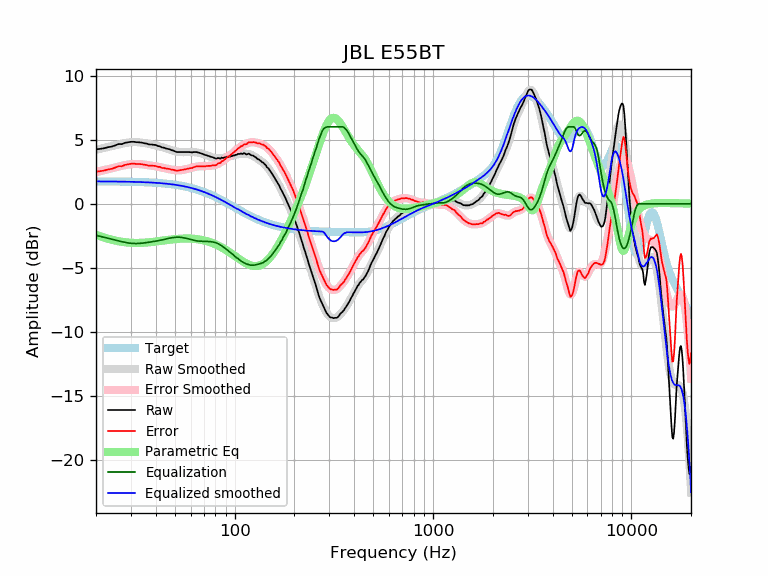

The table this chart was drawn from, first rows:
frequency, raw, error, smoothed, error_smoothed, equalization, parametric_eq, equalized_raw, equalized_smoothed, target
20, 4.24, 2.50, 4.21, 2.47, -2.47, -2.43, 1.77, 1.74, 1.74
21, 4.28, 2.54, 4.29, 2.55, -2.55, -2.55, 1.74, 1.74, 1.74
22, 4.33, 2.59, 4.36, 2.62, -2.62, -2.65, 1.71, 1.74, 1.74
23, 4.41, 2.67, 4.43, 2.69, -2.69, -2.73, 1.72, 1.74, 1.74
24, 4.46, 2.73, 4.50, 2.76, -2.76, -2.81, 1.70, 1.74, 1.74
25, 4.55, 2.82, 4.57, 2.83, -2.83, -2.88, 1.72, 1.73, 1.73
26, 4.66, 2.93, 4.63, 2.90, -2.90, -2.93, 1.76, 1.73, 1.73
27, 4.65, 2.93, 4.69, 2.96, -2.96, -2.97, 1.69, 1.73, 1.73
28, 4.75, 3.03, 4.74, 3.01, -3.01, -3.01, 1.74, 1.72, 1.72
29, 4.79, 3.08, 4.77, 3.06, -3.06, -3.03, 1.74, 1.72, 1.72
30, 4.83, 3.12, 4.80, 3.09, -3.09, -3.05, 1.75, 1.71, 1.71
31, 4.83, 3.13, 4.81, 3.10, -3.10, -3.06, 1.73, 1.71, 1.71
32, 4.80, 3.10, 4.81, 3.10, -3.10, -3.06, 1.70, 1.70, 1.70
33, 4.79, 3.10, 4.79, 3.10, -3.10, -3.06, 1.70, 1.70, 1.70
34, 4.77, 3.08, 4.77, 3.08, -3.08, -3.05, 1.69, 1.69, 1.69
35, 4.72, 3.04, 4.74, 3.06, -3.06, -3.04, 1.67, 1.68, 1.68
36, 4.69, 3.02, 4.70, 3.03, -3.03, -3.03, 1.66, 1.67, 1.67
37, 4.63, 2.97, 4.67, 3.00, -3.00, -3.01, 1.63, 1.66, 1.66
38, 4.62, 2.97, 4.63, 2.98, -2.98, -2.99, 1.65, 1.65, 1.65
39, 4.60, 2.96, 4.59, 2.95, -2.95, -2.97, 1.66, 1.64, 1.64
40, 4.58, 2.95, 4.55, 2.92, -2.92, -2.95, 1.67, 1.63, 1.63
41, 4.50, 2.88, 4.51, 2.89, -2.89, -2.93, 1.62, 1.62, 1.62
42, 4.48, 2.87, 4.47, 2.85, -2.85, -2.91, 1.63, 1.61, 1.61
43, 4.39, 2.80, 4.42, 2.82, -2.82, -2.89, 1.57, 1.60, 1.60
44, 4.37, 2.79, 4.37, 2.79, -2.79, -2.87, 1.58, 1.58, 1.58
45, 4.31, 2.74, 4.32, 2.75, -2.75, -2.85, 1.56, 1.57, 1.57
46, 4.28, 2.73, 4.27, 2.72, -2.72, -2.83, 1.56, 1.55, 1.55
47, 4.25, 2.72, 4.23, 2.69, -2.69, -2.81, 1.56, 1.54, 1.54
48, 4.18, 2.66, 4.18, 2.66, -2.66, -2.79, 1.52, 1.52, 1.52
49, 4.15, 2.65, 4.14, 2.64, -2.64, -2.78, 1.52, 1.50, 1.50
50, 4.09, 2.61, 4.10, 2.62, -2.62, -2.76, 1.47, 1.48, 1.48
51, 4.03, 2.57, 4.07, 2.61, -2.61, -2.75, 1.42, 1.46, 1.46
52, 4.03, 2.59, 4.05, 2.61, -2.61, -2.74, 1.42, 1.44, 1.44
53, 4.03, 2.61, 4.04, 2.62, -2.62, -2.73, 1.42, 1.42, 1.42
54, 4.03, 2.63, 4.03, 2.63, -2.63, -2.72, 1.40, 1.40, 1.40
55, 4.03, 2.66, 4.02, 2.65, -2.65, -2.72, 1.38, 1.38, 1.38
56, 4.03, 2.68, 4.02, 2.67, -2.67, -2.72, 1.36, 1.35, 1.35
57, 4.03, 2.71, 4.03, 2.70, -2.70, -2.71, 1.33, 1.33, 1.33
58, 4.03, 2.73, 4.03, 2.73, -2.73, -2.71, 1.30, 1.30, 1.30
59, 4.03, 2.76, 4.03, 2.76, -2.76, -2.72, 1.27, 1.27, 1.27
60, 4.02, 2.78, 4.03, 2.79, -2.79, -2.72, 1.24, 1.24, 1.24
61, 4.00, 2.79, 4.03, 2.82, -2.82, -2.73, 1.19, 1.22, 1.22
62, 4.03, 2.85, 4.03, 2.84, -2.84, -2.73, 1.19, 1.19, 1.19
63, 4.03, 2.88, 4.02, 2.87, -2.87, -2.74, 1.16, 1.16, 1.16
64, 4.03, 2.91, 4.01, 2.89, -2.89, -2.76, 1.14, 1.12, 1.12
65, 4.01, 2.92, 4.00, 2.91, -2.91, -2.77, 1.11, 1.09, 1.09
66, 3.98, 2.92, 3.98, 2.92, -2.92, -2.78, 1.06, 1.06, 1.06
67, 3.95, 2.93, 3.95, 2.93, -2.93, -2.80, 1.03, 1.02, 1.02
68, 3.92, 2.93, 3.92, 2.93, -2.93, -2.82, 0.99, 0.99, 0.99
69, 3.88, 2.93, 3.89, 2.93, -2.93, -2.84, 0.95, 0.95, 0.95
70, 3.84, 2.92, 3.85, 2.94, -2.94, -2.86, 0.91, 0.92, 0.92
71, 3.80, 2.92, 3.82, 2.94, -2.94, -2.89, 0.87, 0.88, 0.88
72, 3.79, 2.95, 3.78, 2.94, -2.94, -2.91, 0.85, 0.84, 0.84
73, 3.75, 2.95, 3.75, 2.94, -2.94, -2.94, 0.81, 0.81, 0.81
74, 3.72, 2.95, 3.72, 2.95, -2.95, -2.97, 0.77, 0.77, 0.77
75, 3.68, 2.95, 3.69, 2.96, -2.96, -3.00, 0.73, 0.73, 0.73
76, 3.65, 2.96, 3.66, 2.96, -2.96, -3.03, 0.69, 0.69, 0.69
77, 3.64, 2.99, 3.63, 2.98, -2.98, -3.06, 0.67, 0.65, 0.65
78, 3.61, 3.00, 3.60, 2.99, -2.99, -3.10, 0.62, 0.61, 0.61
79, 3.57, 3.00, 3.58, 3.01, -3.01, -3.13, 0.56, 0.57, 0.57
... 553 more rows
